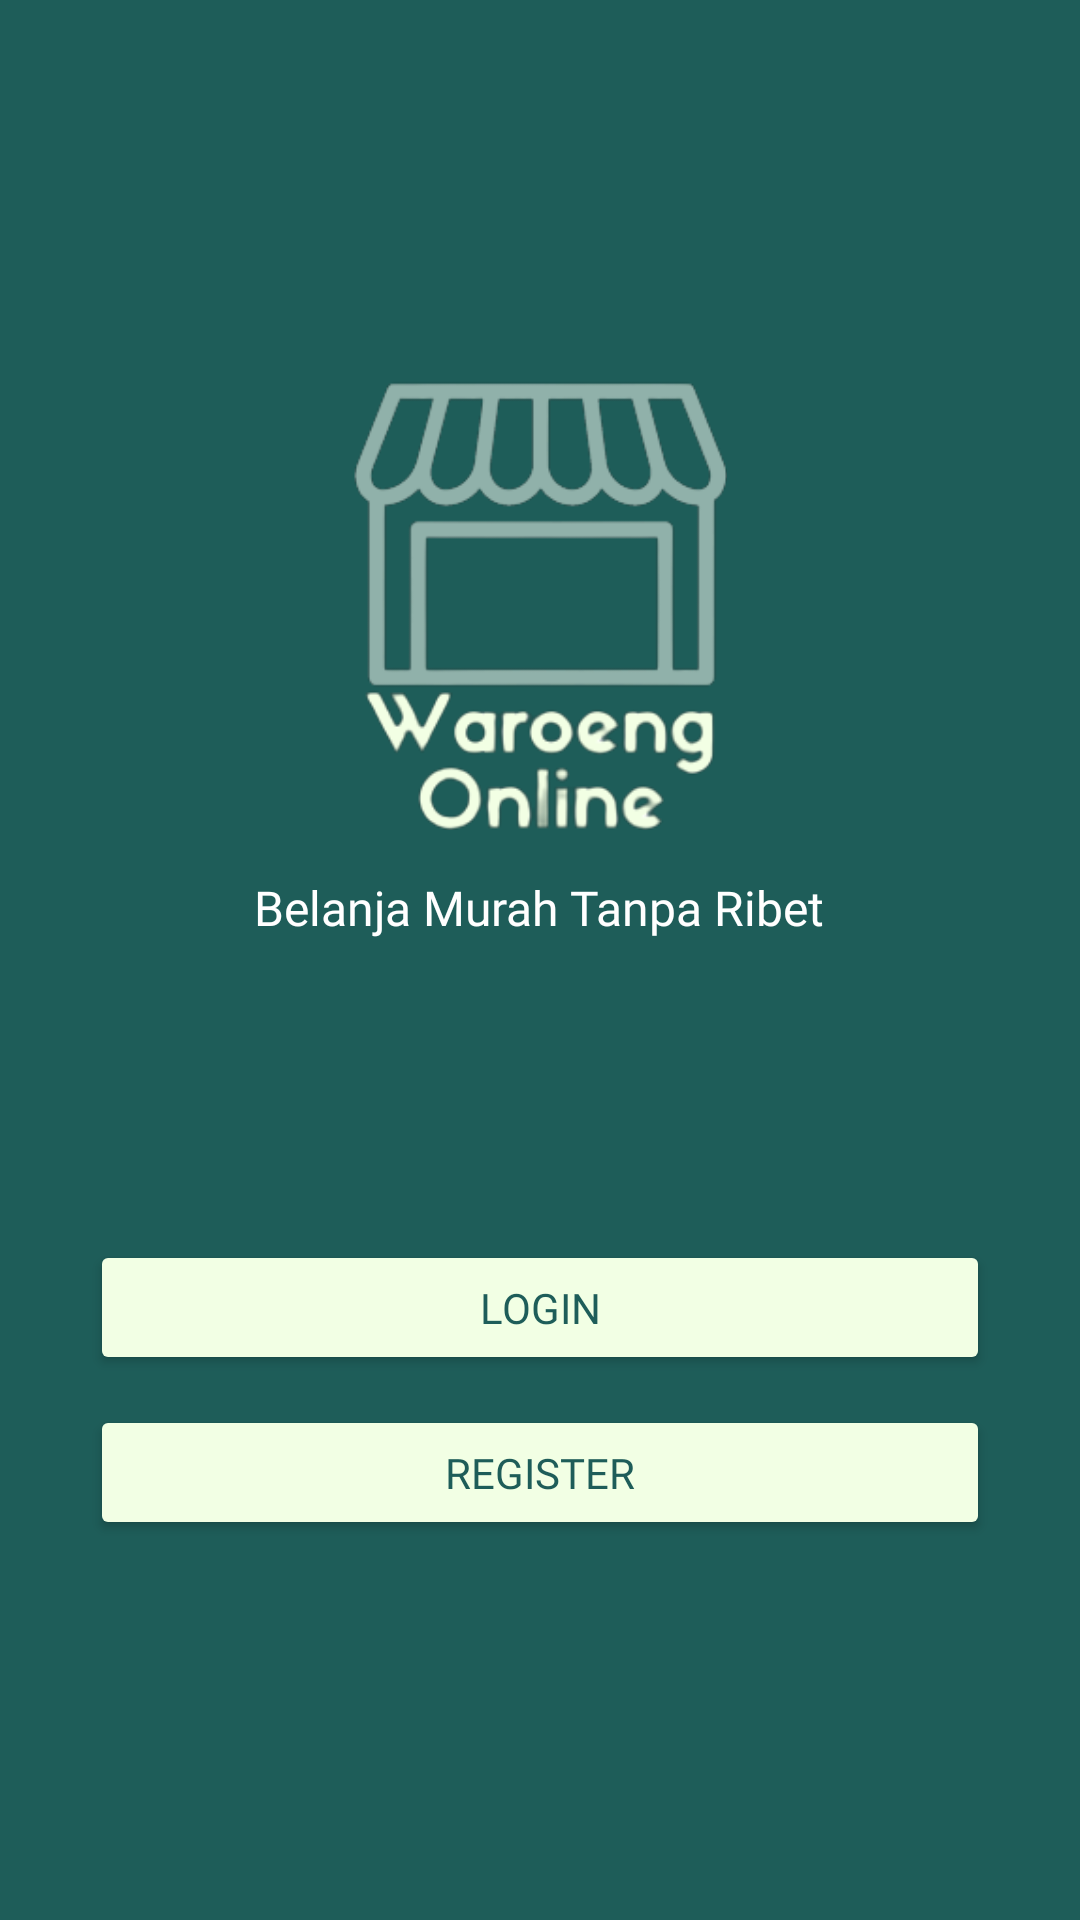

Produce the Android XML layout that renders to this screen, including the resource entries it uses.
<!-- AndroidManifest.xml: application theme Theme.Waroeng_Online -->
<!-- res/layout/activity_masuk.xml -->
<?xml version="1.0" encoding="utf-8"?>
<RelativeLayout xmlns:android="http://schemas.android.com/apk/res/android"
    xmlns:tools="http://schemas.android.com/tools"
    android:layout_width="match_parent"
    android:layout_height="match_parent"
    tools:context=".activity.BaruActivity"
    android:background="@color/green_old">

    <LinearLayout
        android:layout_width="match_parent"
        android:layout_height="wrap_content"
        android:layout_centerInParent="true"
        android:gravity="center"
        android:orientation="vertical"
        tools:ignore="UselessParent">

        <ImageView
            android:layout_width="150dp"
            android:layout_height="150dp"
            android:layout_marginBottom="15dp"
            android:src="@drawable/logo_waroeng"
            tools:ignore="ContentDescription,ImageContrastCheck" />

        <TextView
            android:textColor="@color/white"
            android:layout_width="wrap_content"
            android:layout_height="wrap_content"
            android:fontFamily="@font/poppins_regular"
            android:text="Belanja Murah Tanpa Ribet"
            android:textSize="16dp"/>

        <Button
            android:id="@+id/btn_login"
            android:backgroundTint="@color/search"
            android:textColor="@color/green_old"
            android:fontFamily="@font/poppins_bold"
            android:layout_width="300dp"
            android:layout_height="45dp"
            android:layout_marginTop="100dp"
            android:layout_marginBottom="10dp"
            android:text="Login"/>

        <Button
            android:id="@+id/btn_regis"
            android:backgroundTint="@color/search"
            android:textColor="@color/green_old"
            android:fontFamily="@font/poppins_bold"
            android:layout_width="300dp"
            android:layout_height="45dp"
            android:text="Register"/>

    </LinearLayout>

</RelativeLayout>
<!-- resources referenced by this layout -->
<resources>
  <color name="green_old">#1E5D59</color>
  <color name="search">#F2FFE4</color>
  <color name="white">#FFFFFFFF</color>
  <!-- drawable logo_waroeng: png bitmap (drawable, 25854 bytes) -->
  <style name="Theme.Waroeng_Online" parent="Theme.MaterialComponents.DayNight.NoActionBar">
          
          <item name="colorPrimary">@color/green_old</item>
          <item name="colorPrimaryVariant">@color/green_old</item>
          <item name="colorOnPrimary">@color/black</item>
          
          <item name="colorSecondary">@color/teal_200</item>
          <item name="colorSecondaryVariant">@color/teal_200</item>
          <item name="colorOnSecondary">@color/login</item>
          
          <item name="android:statusBarColor">?attr/colorPrimaryVariant</item>
          
  
      </style>
  <color name="black">#FF000000</color>
  <color name="teal_200">#FF03DAC5</color>
  <color name="login">#90B1AA</color>
</resources>
